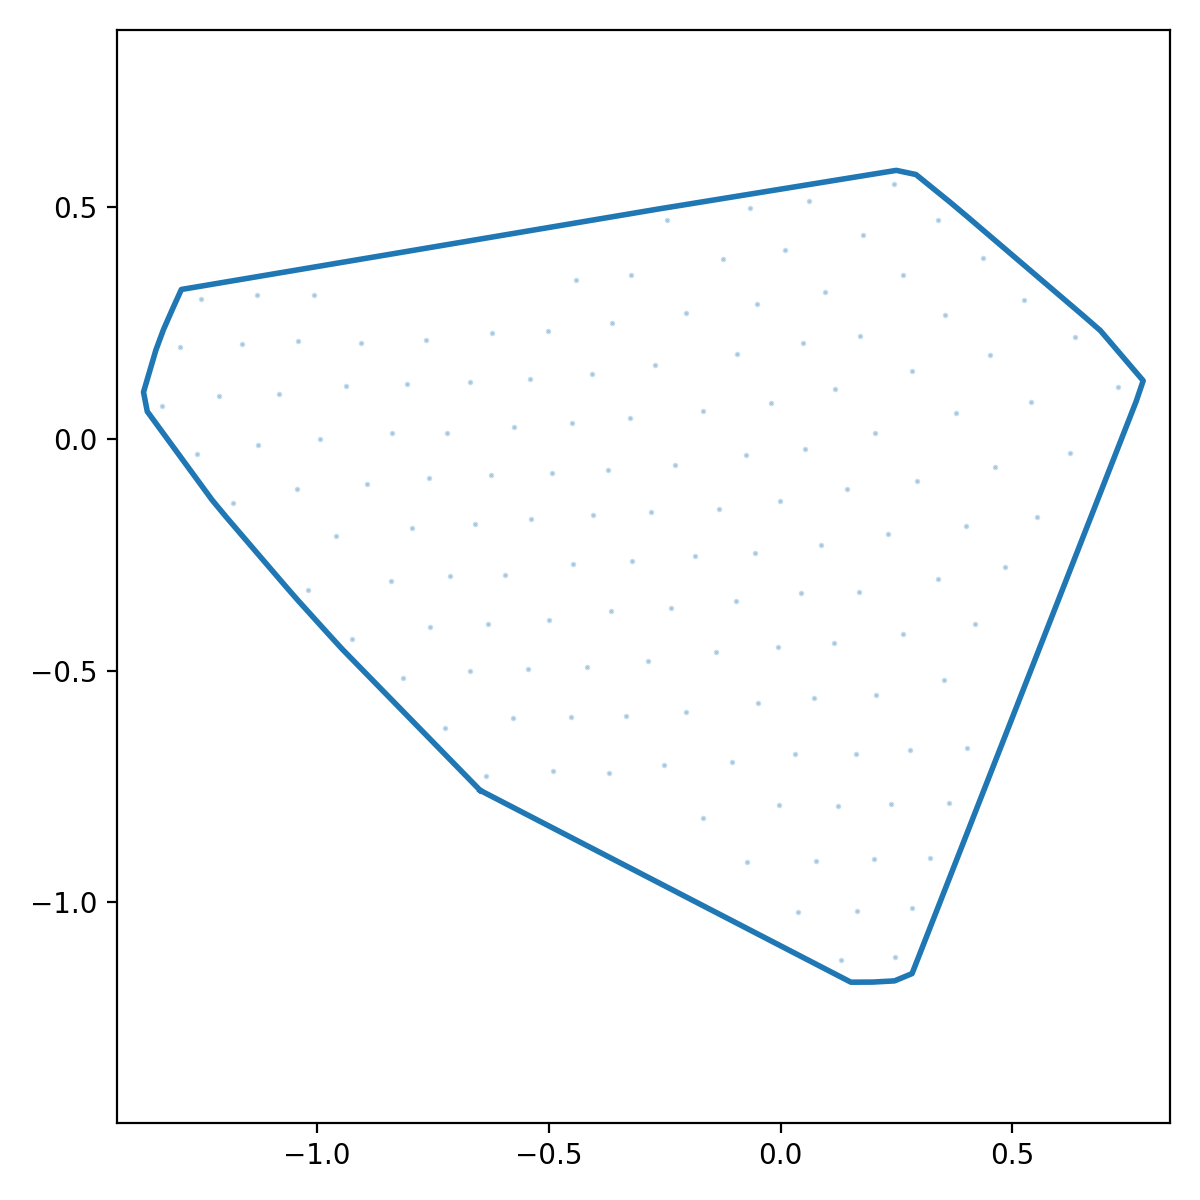

The data file committed next to this chart (first rows):
x_norm, y_norm
-0.6482, -0.7583
-0.6061, -0.78
-0.564, -0.8018
-0.5219, -0.8236
-0.4799, -0.8454
-0.4378, -0.8671
-0.3957, -0.8889
-0.3536, -0.9107
-0.3115, -0.9325
-0.2694, -0.9542
-0.2273, -0.976
-0.1852, -0.9978
-0.1431, -1.02
-0.1011, -1.041
-0.05897, -1.063
-0.01689, -1.085
0.0252, -1.107
0.06729, -1.128
0.1094, -1.15
0.1515, -1.172
0.1983, -1.172
0.2456, -1.169
0.2834, -1.153
0.3007, -1.109
0.318, -1.065
0.3353, -1.021
0.3525, -0.977
0.3698, -0.9329
0.3871, -0.8887
0.4044, -0.8446
0.4217, -0.8005
0.4389, -0.7564
0.4562, -0.7122
0.4735, -0.6681
0.4908, -0.624
0.5081, -0.5799
0.5254, -0.5357
0.5426, -0.4916
0.5599, -0.4475
0.5772, -0.4034
0.5945, -0.3592
0.6118, -0.3151
0.629, -0.271
0.6463, -0.2269
0.6636, -0.1828
0.6809, -0.1386
0.6982, -0.0945
0.7154, -0.05038
0.7327, -0.006256
0.75, 0.03787
0.7673, 0.08199
0.7821, 0.1257
0.7513, 0.1617
0.7205, 0.1978
0.6897, 0.2338
0.654, 0.2649
0.618, 0.2957
0.582, 0.3264
0.5459, 0.3572
0.5099, 0.388
... 68 more rows
